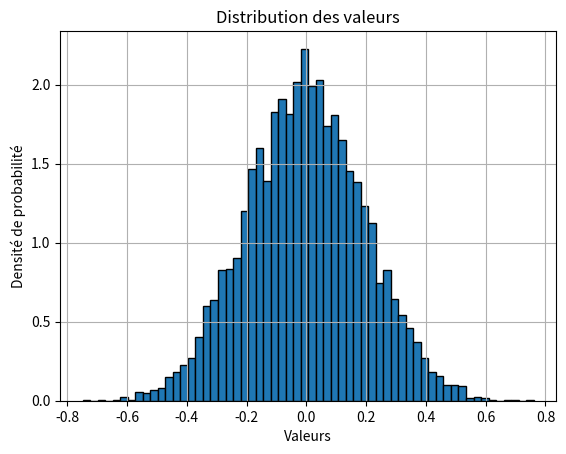

Write Python code to recreate this figure. (Note: this script raises an exception after producing the figure.)
from typing import Optional
import numpy as np
import time
import matplotlib.pyplot as plt

DISTANT_COEFF = 250

np.random.seed(0)


def growth_rate(genes, adaptation, condition):
    if adaptation is None:
        return 0.8 * 10 / (10 + DISTANT_COEFF * (np.abs(genes - condition)))
    return 0.8 * max(
        10 / (10 + DISTANT_COEFF * (np.abs(genes - condition))),
        10 / (10 + DISTANT_COEFF * (np.abs(adaptation - condition))),
    )


class EvolutiveCells1D:
    def __init__(self, first_evolution: Optional[int] = None, conditions=0):

        self.short_evolution = (
            None  # the first element is the adaptation, the second is the duration
        )
        self.long_evolution = first_evolution
        self.growth_rate = growth_rate(first_evolution, None, conditions)
        self.generation = 0

    def update_cell(
        self,
        conditions,
        probability_to_evolve: float = 0.1,
        distance_mult: float = 1.1,
        probability_to_adapt: float = 0.1,
    ) -> tuple[int, int]:
        best_distance = abs(self.long_evolution - conditions)
        new_evolution = -1
        new_adaptation = -1
        if self.short_evolution != []:
            best_adaptation = min(
                self.short_evolution, key=lambda x: abs(x[0] - conditions)
            )
            best_distance = min(best_distance, abs(best_adaptation[0] - conditions))
        self.growth_rate = growth_rate(best_distance, self.long_evolution, conditions)
        for evolution in self.short_evolution:
            if evolution[1] == 0:
                self.short_evolution.remove(evolution)
            else:
                evolution[1] -= 1

            distance = abs(evolution[0] - self.long_evolution)
            if np.random.uniform(0, 1) < probability_to_evolve / (
                distance_mult**distance
            ):
                self.long_evolution = evolution[0]
                new_evolution = evolution[0]

        if (
            np.random.uniform(0, 1) < probability_to_adapt
            and self.long_evolution != conditions
        ):
            if self.long_evolution < conditions:
                new_adaptation = np.random.randint(self.long_evolution, conditions + 1)
                self.short_evolution.append([new_adaptation, 5])
            else:
                new_adaptation = np.random.randint(conditions, self.long_evolution + 1)
                self.short_evolution.append([new_adaptation, 5])
        return new_evolution, new_adaptation

    def copy(self, conditions):
        new_cell = EvolutiveCells1D(self.type, conditions)
        new_cell.short_evolution = self.short_evolution
        new_cell.long_evolution = self.long_evolution
        new_cell.generation = self.generation + 1
        return new_cell


def gillespie_algorithm(
    initial_evolutions,
    total_time,
    condition_profile,
    n_plot=5,
    evolutions_probability=0.1,
    adaptation_probability=0.1,
    evol_probability_without_adaptation=0.1,
    probability_to_loose_adaptation=1 / 5,
    death_rate=0.5,
):
    populations = np.array([len(initial_evolutions)])
    n_evol, n_adapt, n_evol_wa = 0, 0, 0
    n_events, n_death, n_born = 0, 0, 0
    time = 0
    timesteps = [time]
    change_time, condition = condition_profile.pop(0)
    time_between_plot = total_time / n_plot
    time_next_plot = time_between_plot
    current_evolutions = np.array(initial_evolutions)
    num_bins = 60
    genetic_richness = np.array(
        [100 * len(set(current_evolutions)) / len(current_evolutions)]
    )
    plt.hist(current_evolutions, bins=num_bins, density=True, edgecolor="black")
    plt.xlabel("Valeurs")
    plt.ylabel("Densité de probabilité")
    plt.title("Distribution des valeurs")
    plt.grid(True)
    plt.show()
    cell_batch = [
        EvolutiveCells1D(evolution, condition) for evolution in initial_evolutions
    ]
    current_rates = np.array([cell.growth_rate for cell in cell_batch])
    current_rates = np.insert(current_rates, 0, death_rate * len(cell_batch))
    rate_evolution = [np.mean(current_rates[1:])]

    while time < total_time:
        if time > change_time and condition_profile:
            change_time, condition = condition_profile.pop(0)
            current_rates = np.array(
                [
                    growth_rate(cell.long_evolution, cell.short_evolution, condition)
                    for cell in cell_batch
                ]
            )
            current_rates = np.insert(current_rates, 0, death_rate * len(cell_batch))

        if len(cell_batch) == 0:
            print("extinction")
            break

        if len(cell_batch) > 13000:
            print("overpopulation")
            generations = [cell.generation for cell in cell_batch]
            print(
                f"N_evolution : {n_evol}, N_adaptation : {n_adapt}, N_death : {n_death}, N_born : {n_born}, N_events : {n_events}, N_evol_without_adaptation : {n_evol_wa}"
            )
            print(
                f"Mean generation : {np.mean(generations)}, Max generation : {max(generations)}, Min generation : {min(generations)}, Median generation : {np.median(generations)} , Std generation : {np.std(generations)}"
            )
            plt.hist(current_evolutions, bins=num_bins, density=True, edgecolor="black")
            plt.xlabel("Valeurs")
            plt.ylabel("Densité de probabilité")
            plt.title(
                "Distribution des valeurs au temps "
                + str(time)
                + "s"
                + "  population : "
                + str(len(cell_batch))
            )
            plt.grid(True)
            plt.show()
            break
        total_rate = np.sum(current_rates)
        dt = np.random.exponential(1 / total_rate)
        time += dt

        probabilities = current_rates / total_rate
        event = np.random.choice(len(current_rates), p=probabilities)
        n_events += 1

        timesteps.append(time)

        if event == 0:  # death
            dead_cell = np.random.choice(len(cell_batch))
            cell_batch.pop(dead_cell)
            current_rates = np.delete(current_rates, dead_cell + 1)
            current_rates[0] -= death_rate
            current_evolutions = np.delete(current_evolutions, dead_cell)
            n_death += 1
            populations = np.append(populations, len(cell_batch))
        else:
            new_cell = cell_batch[event - 1].copy(condition)
            cell_batch.append(new_cell)
            n_born += 1
            populations = np.append(populations, len(cell_batch))
            current_rates[0] += death_rate

            change_probabilities = np.random.uniform(0, 1, 4)

            if change_probabilities[0] < evol_probability_without_adaptation:
                new_evolution = np.random.normal(new_cell.long_evolution, 0.05)
                n_evol += 1
                n_evol_wa += 1

            if change_probabilities[1] < adaptation_probability:
                new_cell.short_evolution = np.random.normal(
                    new_cell.long_evolution, 0.1
                )
                n_adapt += 1

            if change_probabilities[2] < probability_to_loose_adaptation:
                new_cell.short_evolution = None

            if (
                change_probabilities[3] < evolutions_probability
                and new_cell.short_evolution is not None
            ):
                new_evolution = np.random.normal(new_cell.short_evolution, 0.05)
                new_cell.long_evolution = new_evolution
                current_evolutions = np.append(current_evolutions, new_evolution)
                n_evol += 1

            current_evolutions = np.append(current_evolutions, new_cell.long_evolution)
            current_rates = np.append(
                current_rates,
                growth_rate(
                    new_cell.long_evolution, new_cell.short_evolution, condition
                ),
            )

        rate_evolution.append(np.mean(current_rates[1:]))
        genetic_richness = np.append(
            genetic_richness,
            100 * len(set(current_evolutions)) / len(current_evolutions),
        )

        if time > time_next_plot:
            generations = [cell.generation for cell in cell_batch]
            print(
                f"N_evolution : {n_evol}, N_adaptation : {n_adapt}, N_death : {n_death}, N_born : {n_born}, N_events : {n_events}, N_evol_without_adaptation : {n_evol_wa}"
            )
            print(
                f"Mean generation : {np.mean(generations)}, Max generation : {max(generations)}, Min generation : {min(generations)}, Median generation : {np.median(generations)} , Std generation : {np.std(generations)}"
            )
            plt.hist(current_evolutions, bins=num_bins, density=True, edgecolor="black")
            plt.xlabel("Valeurs")
            plt.ylabel("Densité de probabilité")
            plt.title(
                "Distribution des valeurs au temps "
                + str(time)
                + "s"
                + "  population : "
                + str(len(cell_batch))
            )
            plt.grid(True)
            plt.show()
            time_next_plot += time_between_plot

    return timesteps, populations, current_evolutions, rate_evolution, genetic_richness


basic_condition_profile = [
    (1, 0.9),
    (3, 0.97),
    (5, 1.05),
    (8, 1.1),
    (12, 1.15),
    (14, 1.2),
    (16, 1.25),
    (18, 1.35),
    (20, 1.45),
    (35, 1.5),
    (40, 1.2),
]

condition_profile = []
for i in range(15):
    for times, condition in basic_condition_profile:
        condition_profile.append((times + i * 40, condition))

condition_profile = [(15, 1.15), (90, 1.3), (110, 1.2)]

population = 6000
adaptation_probability = 0.1
evolution_probability = 0.1
evolution_without_adaptation_probability = 5e-4
mean_time_to_loose_adaptation = 5
probability_to_loose_adaptation = 1 / mean_time_to_loose_adaptation
initial_evolutions = np.random.normal(0, 0.2, population)
death_rate = 0.52
total_time = 300
start = time.time()
timesteps, populations, current_evolutions, rate_evolution, genetic_richness = (
    gillespie_algorithm(
        initial_evolutions,
        total_time,
        condition_profile,
        evolutions_probability=evolution_probability,
        adaptation_probability=adaptation_probability,
        evol_probability_without_adaptation=evolution_without_adaptation_probability,
        probability_to_loose_adaptation=probability_to_loose_adaptation,
        death_rate=death_rate,
        n_plot=2,
    )
)
stop = time.time()

timesteps_10s = [timesteps[i] for i in range(len(timesteps)) if timesteps[i] > 10]
ignored_timesteps = len(timesteps) - len(timesteps_10s)
richness_10s = genetic_richness[ignored_timesteps:]

print(f"Execution time: {stop - start}s")

# Plot the results

plt.figure()
plt.plot(timesteps, populations)
plt.xlabel("Time")
plt.ylabel("Population")


plt.figure()
plt.plot(timesteps, rate_evolution)
plt.xlabel("Time")
plt.ylabel("Rate evolution")

plt.figure()
plt.plot(timesteps_10s, richness_10s)
plt.xlabel("Time")
plt.ylabel("Genetic richness")


plt.show()
"""
print(f"Execution time: {stop - start}s")
print(f"variant number : {len(current_evolutions)}")
print(current_evolutions)
print(proportions_history[-1])
best_gene = np.argmin(abs(current_evolutions - 0.5))
print("Rank and value of the best gene :" , best_gene, current_evolutions[best_gene])
print("Proportion of this gene :",proportions_history[-1][best_gene])
# Plot the results
import matplotlib.pyplot as plt
plt.figure()
plt.plot(timesteps, population_history)
plt.xlabel('Time')
plt.ylabel('Population')
plt.legend([f'Population {i}' for i in range(len(proportions_history[0]))])

plt.figure()
plt.plot(timesteps, proportions_history)
plt.xlabel('Time')
plt.ylabel('Proportion')
plt.legend([f'Population {i}' for i in range(len(proportions_history[0]))])



plt.show()
"""
